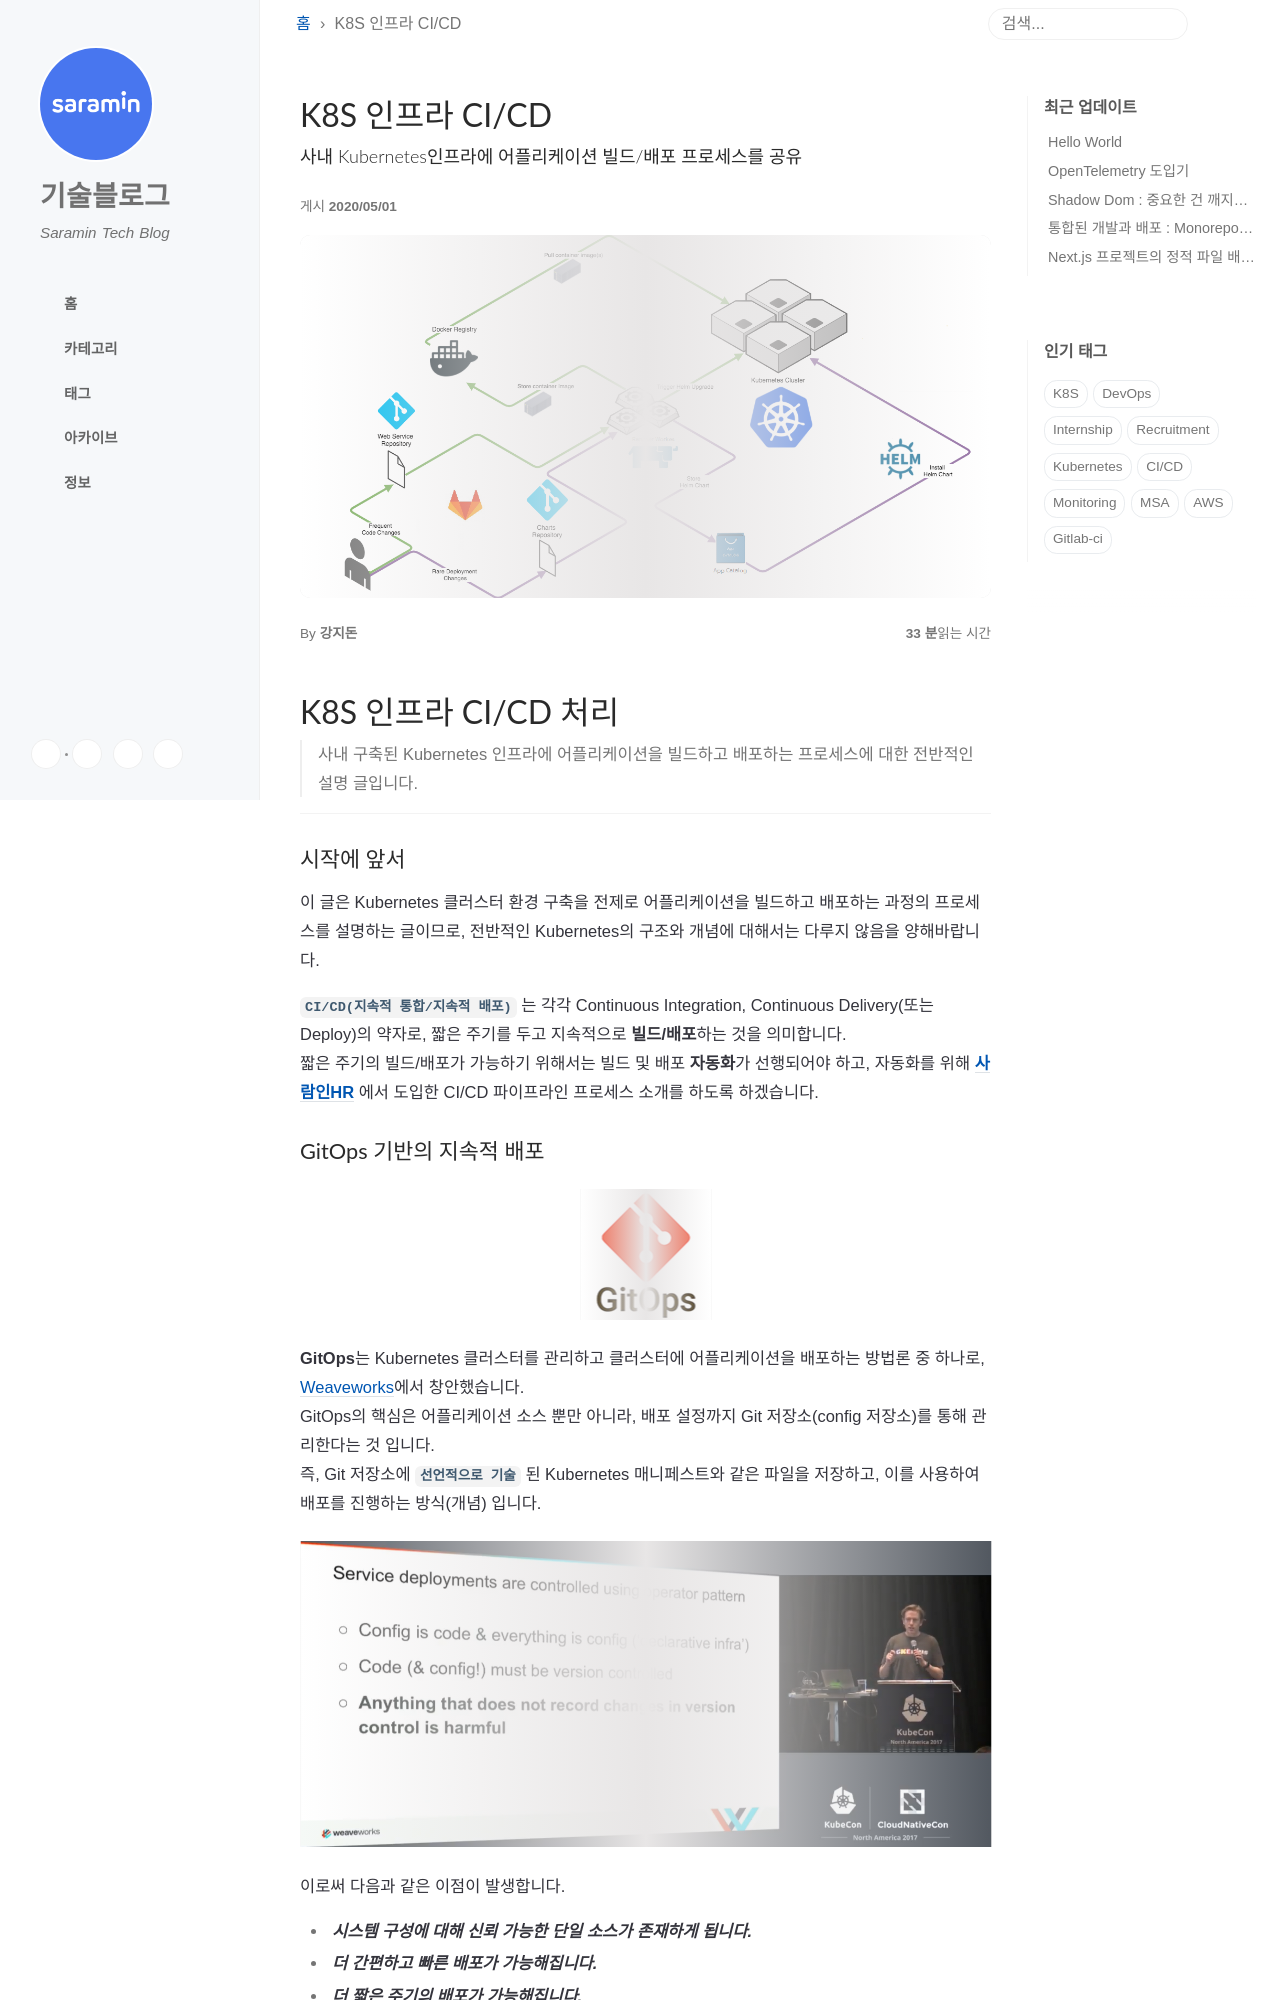

repository: saramin/saramin.github.io · page: 2020-05-01-k8s-cicd/index.html · generator: jekyll

---
title: K8S 인프라 CI/CD
layout: post
comments: true
social-share: true
show-avatar: true
tags:
- kubernetes
- k8s
- rancher
- helm
- chart
- proxy-api
- auto-deploy
- calalog
- gitlab-ci
- gitops
- CI/CD
bigimg: "/img/k8s/pngwave1.png"
author: 강지돈
subtitle: 사내 Kubernetes인프라에 어플리케이션 빌드/배포 프로세스를 공유
titlecolor: "#00CED1"
---

# K8S 인프라 CI/CD 처리
> 사내 구축된 Kubernetes 인프라에 어플리케이션을 빌드하고 배포하는 프로세스에 대한 전반적인 설명 글입니다.


---

### 시작에 앞서
이 글은 Kubernetes 클러스터 환경 구축을 전제로 어플리케이션을 빌드하고 배포하는 과정의 프로세스를 설명하는 글이므로, 전반적인 Kubernetes의 구조와 개념에 대해서는 다루지 않음을 양해바랍니다.

**`CI/CD(지속적 통합/지속적 배포)`** 는 각각 Continuous Integration, Continuous Delivery(또는 Deploy)의 약자로, 짧은 주기를 두고 지속적으로 **빌드/배포**하는 것을 의미합니다.  
짧은 주기의 빌드/배포가 가능하기 위해서는 빌드 및 배포 **자동화**가 선행되어야 하고,
자동화를 위해 **[사람인HR](https://saraminhr.co.kr/)** 에서 도입한 CI/CD 파이프라인 프로세스 소개를 하도록 하겠습니다.



### GitOps 기반의 지속적 배포
![gitops-logo](/img/k8s/2020-04-02-14-45-40.png)  

**GitOps**는 Kubernetes 클러스터를 관리하고 클러스터에 어플리케이션을 배포하는 방법론 중 하나로, [Weaveworks](https://www.weave.works/blog/gitops-operations-by-pull-request)에서 창안했습니다.   
GitOps의 핵심은 어플리케이션 소스 뿐만 아니라, 배포 설정까지 Git 저장소(config 저장소)를 통해 관리한다는 것 입니다.  
즉, Git 저장소에 **`선언적으로 기술`** 된 Kubernetes 매니페스트와 같은 파일을 저장하고, 이를 사용하여 배포를 진행하는 방식(개념) 입니다.  

![Weaveworks-GitOps](/img/k8s/2020-04-02-14-10-49.png)

이로써 다음과 같은 이점이 발생합니다.
- ***시스템 구성에 대해 신뢰 가능한 단일 소스가 존재하게 됩니다.***
- ***더 간편하고 빠른 배포가 가능해집니다.***
- ***더 짧은 주기의 배포가 가능해집니다.***
- ***모든 변경사항이 기록되어 추적이 가능합니다.***
- ***필요한 경우 이전 매니페스트로 손쉽게 롤백할 수 있고 롤백 히스토리 역시 Git 저장소에 기록됩니다.***


<br>
